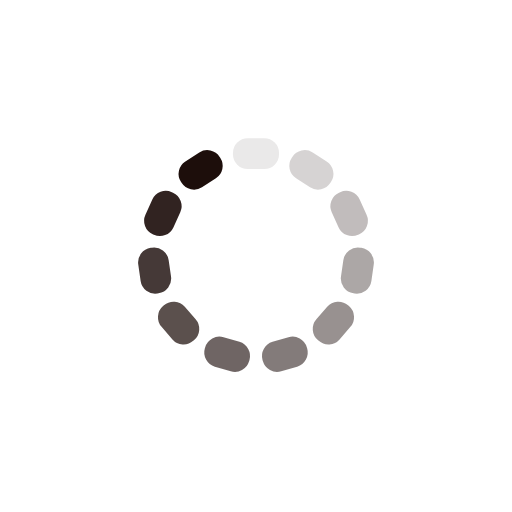
t = 0.00 s
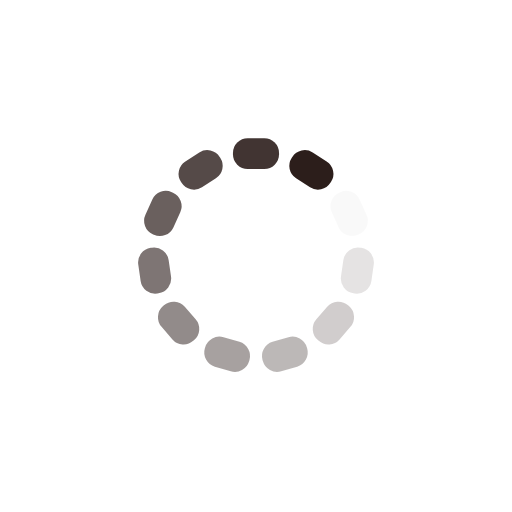
t = 0.25 s
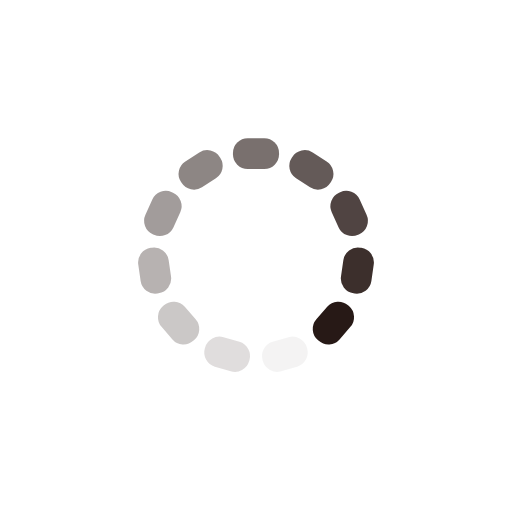
t = 0.50 s
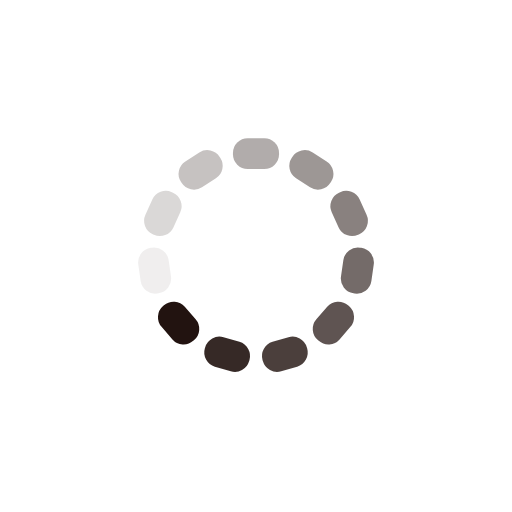
t = 0.75 s

The animated SVG that drew these frames (rendered in a browser with its animation timeline set to each time). Animation: 11 SMIL elements (animate=11); one cycle of 1.00 s, repeats indefinitely.

<?xml version="1.0" encoding="utf-8"?>
<svg xmlns="http://www.w3.org/2000/svg" xmlns:xlink="http://www.w3.org/1999/xlink" style="margin: auto; background: none; display: block; shape-rendering: auto;" width="184px" height="184px" viewBox="0 0 100 100" preserveAspectRatio="xMidYMid">
<g transform="rotate(0 50 50)">
  <rect x="45.5" y="27" rx="2.88" ry="2.88" width="9" height="6" fill="#1d0e0b">
    <animate attributeName="opacity" values="1;0" keyTimes="0;1" dur="1s" begin="-0.9090909090909091s" repeatCount="indefinite"></animate>
  </rect>
</g><g transform="rotate(32.72727272727273 50 50)">
  <rect x="45.5" y="27" rx="2.88" ry="2.88" width="9" height="6" fill="#1d0e0b">
    <animate attributeName="opacity" values="1;0" keyTimes="0;1" dur="1s" begin="-0.8181818181818182s" repeatCount="indefinite"></animate>
  </rect>
</g><g transform="rotate(65.45454545454545 50 50)">
  <rect x="45.5" y="27" rx="2.88" ry="2.88" width="9" height="6" fill="#1d0e0b">
    <animate attributeName="opacity" values="1;0" keyTimes="0;1" dur="1s" begin="-0.7272727272727273s" repeatCount="indefinite"></animate>
  </rect>
</g><g transform="rotate(98.18181818181819 50 50)">
  <rect x="45.5" y="27" rx="2.88" ry="2.88" width="9" height="6" fill="#1d0e0b">
    <animate attributeName="opacity" values="1;0" keyTimes="0;1" dur="1s" begin="-0.6363636363636364s" repeatCount="indefinite"></animate>
  </rect>
</g><g transform="rotate(130.9090909090909 50 50)">
  <rect x="45.5" y="27" rx="2.88" ry="2.88" width="9" height="6" fill="#1d0e0b">
    <animate attributeName="opacity" values="1;0" keyTimes="0;1" dur="1s" begin="-0.5454545454545454s" repeatCount="indefinite"></animate>
  </rect>
</g><g transform="rotate(163.63636363636363 50 50)">
  <rect x="45.5" y="27" rx="2.88" ry="2.88" width="9" height="6" fill="#1d0e0b">
    <animate attributeName="opacity" values="1;0" keyTimes="0;1" dur="1s" begin="-0.45454545454545453s" repeatCount="indefinite"></animate>
  </rect>
</g><g transform="rotate(196.36363636363637 50 50)">
  <rect x="45.5" y="27" rx="2.88" ry="2.88" width="9" height="6" fill="#1d0e0b">
    <animate attributeName="opacity" values="1;0" keyTimes="0;1" dur="1s" begin="-0.36363636363636365s" repeatCount="indefinite"></animate>
  </rect>
</g><g transform="rotate(229.0909090909091 50 50)">
  <rect x="45.5" y="27" rx="2.88" ry="2.88" width="9" height="6" fill="#1d0e0b">
    <animate attributeName="opacity" values="1;0" keyTimes="0;1" dur="1s" begin="-0.2727272727272727s" repeatCount="indefinite"></animate>
  </rect>
</g><g transform="rotate(261.8181818181818 50 50)">
  <rect x="45.5" y="27" rx="2.88" ry="2.88" width="9" height="6" fill="#1d0e0b">
    <animate attributeName="opacity" values="1;0" keyTimes="0;1" dur="1s" begin="-0.18181818181818182s" repeatCount="indefinite"></animate>
  </rect>
</g><g transform="rotate(294.54545454545456 50 50)">
  <rect x="45.5" y="27" rx="2.88" ry="2.88" width="9" height="6" fill="#1d0e0b">
    <animate attributeName="opacity" values="1;0" keyTimes="0;1" dur="1s" begin="-0.09090909090909091s" repeatCount="indefinite"></animate>
  </rect>
</g><g transform="rotate(327.27272727272725 50 50)">
  <rect x="45.5" y="27" rx="2.88" ry="2.88" width="9" height="6" fill="#1d0e0b">
    <animate attributeName="opacity" values="1;0" keyTimes="0;1" dur="1s" begin="0s" repeatCount="indefinite"></animate>
  </rect>
</g>
<!-- [ldio] generated by https://loading.io/ --></svg>
